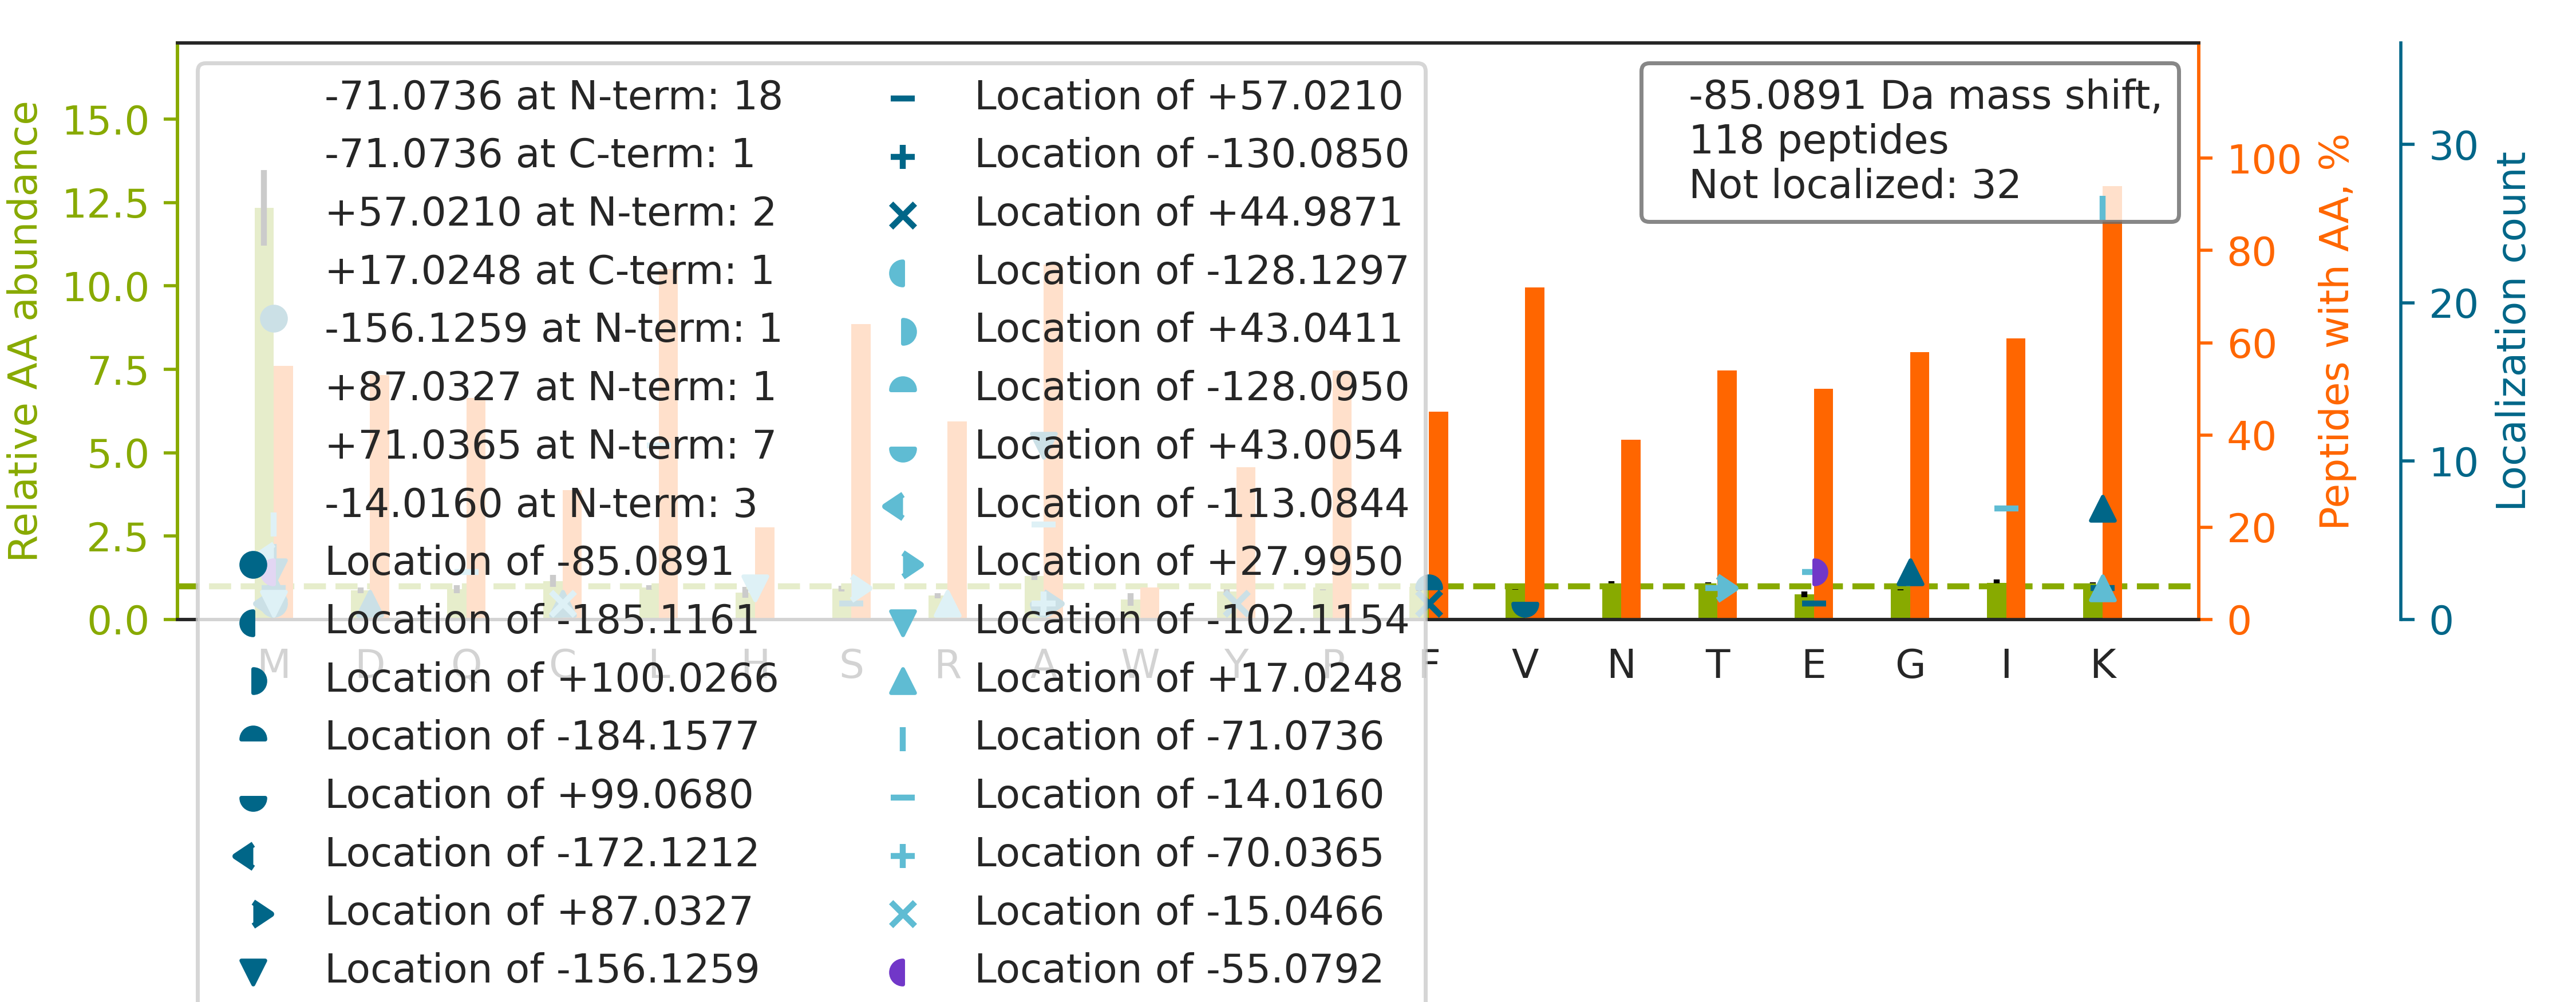

The file beside this chart, header and first rows:
top isoform	localization score	spectrum
R.KF[+45]STM[-130]PFLFCNINNVCNFASR.N	0.9363	35CPTAC_COprospective_W_VU_20150901_16CO…
R.KE[-30]M[-55]SSSTLNLVVAGAPK.S	0.02656	44CPTAC_COprospective_W_VU_20151202_20CO…
K.KM[-85]QQNIQELEEQLEEEESAR.Q	0.8409	64CPTAC_COprospective_W_VU_20160318_11CO…
R.KM[-85]KPLDGSALYTGSALDFVR.N	0.8277	67CPTAC_COprospective_W_VU_20160324_16CO…
R.KM[-85]VGDVTGAQAYASTAK.C	0.9958	34CPTAC_COprospective_W_VU_20150824_11CO…
K.AKGPLASQISGLYLPYK.V		64CPTAC_COprospective_W_VU_20160318_11CO…
K.AKGILFVGSGVSGGEEGAR.Y		38CPTAC_COprospective_W_VU_20150904_11CO…
K.KGDTFSCMVGHEALPLAFTQK.T		43CPTAC_COprospective_W_VU_20151130_01CO…
K.KTTPMTTQPPNPTFSLLQIGQR.I		26CPTAC_COprospective_W_VU_20150810_05CO…
R.AKQIVWNGPVGVFEWEAFAR.G		39CPTAC_COprospective_W_VU_20150909_09CO…
K.KVADALTNAVAHVDDM[-85]PNALSALSDLHAHK.L	0.4772	12CPTAC_COprospective_W_VU_20151016_05CO…
K.AKAGAGSATLSMAYAGAR.F		39CPTAC_COprospective_W_VU_20150909_09CO…
K.K[-71]YL[-14]AAAFPSACGK.T	0.9191	93CPTAC_COprospective_W_VU_20160729_11CO…
K.KM[-71]GL[-14]VDQLVEPLGPGLKPPEER.T	0.6767	65CPTAC_COprospective_W_VU_20160322_05CO…
K.K[-71]VL[-14]GAFSDGLAHLDNLK.G	0.9999	57CPTAC_COprospective_W_VU_20160317_15CO…
-.A[-14]KFM[-71]TPVIQDNPSGWGPCAVPEQFR.-	0.8015	67CPTAC_COprospective_W_VU_20160324_16CO…
K.AK[-71]LL[-14]GFGSALLDNVDPNPENFVGAGIIQ…	0.8599	39CPTAC_COprospective_W_VU_20150909_09CO…
K.KLA[-156]FDM[+71]ATNAACASLLK.K	0.2966	04CPTAC_COprospective_W_VU_20150915_05CO…
K.KM[-85]ININILSVCK.M	0.985	44CPTAC_COprospective_W_VU_20151202_20CO…
K.AK[-71]I[-14]GLIQFCLSAPK.T	0.6704	02CPTAC_COprospective_W_VU_20150624_01CO…
R.KM[-85]FESFIESVPLLK.S	0.9318	44CPTAC_COprospective_W_VU_20151202_20CO…
R.GKMSSYAFFVQTCR.E		14CPTAC_COprospective_W_VU_20151030_06CO…
R.KA[+99]VM[-184]DHVSDSFLETNVPLLVLIEAAK.…	0.0147	54CPTAC_COprospective_W_VU_20160226_01CO…
R.K[+57]M[-142]QPDQQVVINCAIVR.G	0.9113	26CPTAC_COprospective_W_VU_20150810_05CO…
R.KM[-85]NVSPDVNYEELAR.C	0.9947	50CPTAC_COprospective_W_VU_20151222_05CO…
R.K[-71]E[-14]GGLGPLNIPLLADVTR.R	0.9691	56CPTAC_COprospective_W_VU_20160303_01CO…
K.AKLSSDVLTLLIK.Q		36CPTAC_COprospective_W_VU_20150824_11CO…
K.KM[-85]CCCSYNIGR.A	0.8938	44CPTAC_COprospective_W_VU_20151202_20CO…
R.AKLNWLSVDFNNWK.D		38CPTAC_COprospective_W_VU_20150904_11CO…
K.AKLVILANNCPALR.K		36CPTAC_COprospective_W_VU_20150824_11CO…
K.KGETFSCMVGHEALPLAFTQK.T		99CPTAC_COprospective_W_VU_20160801_11CO…
K.KFA[-14]M[-71]EPEEFDSDTLR.E	0.7559	60CPTAC_COprospective_W_VU_20160311_27CO…
R.K[+71]QGFEVVYM[-156]TEPIDEYCVQQLK.E	0.913	97CPTAC_COprospective_W_VU_20160801_11CO…
R.LAAAAAAAQSVYAFSARPLAGGEPVSLGSLR.G		34CPTAC_COprospective_W_VU_20150824_11CO…
R.KGM[-85]LDPLEVHLLDFPNIVIK.G	0.7272	28CPTAC_COprospective_W_VU_20150810_05CO…
R.K[+71]QM[-156]VIDVLHPGK.A	0.6732	42CPTAC_COprospective_W_VU_20151124_05CO…
R.CAIQLTQSPSSLSASVGDR.V		01CPTAC_COprospective_W_VU_20150901_01CO…
K.AKGLEISGTFTHR.Q		02CPTAC_COprospective_W_VU_20150624_01CO…
K.K[-71]GI[-14]VDQSQQAYQEAFEISK.K	0.7365	08CPTAC_COprospective_W_VU_20150928_05CO…
K.K[-71]L[-14]LETECPQYIR.K	0.9707	08CPTAC_COprospective_W_VU_20150928_05CO…
K.KISIPVDISDSDMMLNIINSSITTK.A		45CPTAC_COprospective_W_VU_20151202_05CO…
K.KM[-85]TVTDQVNCPK.L	0.7112	50CPTAC_COprospective_W_VU_20151222_05CO…
K.K[-71]VI[-14]QYLAYVASSHK.S	0.9658	11CPTAC_COprospective_W_VU_20151002_05CO…
R.KGGETSEMYLIQPDSSVKPYR.V		64CPTAC_COprospective_W_VU_20160318_11CO…
K.KS[+57]M[-142]VPVQVQLDVPVVK.V	0.455	18CPTAC_COprospective_W_VU_20151105_14CO…
K.KM[-113]T[+28]SNFPVDLSDYPK.S	0.0222	45CPTAC_COprospective_W_VU_20151202_05CO…
K.QK[+17]GH[-102]FFVEDQIYCEK.H	0.999	03CPTAC_COprospective_W_VU_20150624_05CO…
R.AK[-71]LQ[-14]PIALSCVLNIGACK.L	0.03463	40CPTAC_COprospective_W_VU_20150909_05CO…
K.K[-71]SL[-14]YSAISLFNNPVK.Y	0.9036	20CPTAC_COprospective_W_VU_20151112_20CO…
K.KGT[+28]M[-113]TTGHNVADLVVILK.I	0.2027	44CPTAC_COprospective_W_VU_20151202_20CO…
K.K[-71]SQ[-14]IFSTASDNQPTVTIK.V	0.779	04CPTAC_COprospective_W_VU_20150915_05CO…
K.AK[-71]GL[-14]FLPEDENLR.E	0.6731	72CPTAC_COprospective_W_VU_20160422_05CO…
K.RTIQF[-184]V[+99]DWCPTGFK.V	0.9807	09CPTAC_COprospective_W_VU_20150928_05CO…
K.KA[-14]M[-71]VSNAQLDNEK.T	0.6742	51CPTAC_COprospective_W_VU_20160215_16CO…
R.KM[-85]QELLQTQDFSK.F	0.7947	50CPTAC_COprospective_W_VU_20151222_05CO…
R.K[-71]GT[-14]DVNVFNTILTTR.S	0.9995	04CPTAC_COprospective_W_VU_20150915_05CO…
-.AKAAAIGIDLGTTYSCVGVFQHGK.-		56CPTAC_COprospective_W_VU_20160303_01CO…
R.KGADIMYTGTVDCWR.K		64CPTAC_COprospective_W_VU_20160318_11CO…
K.AKSLEADLMQLQEDLAAAER.A		48CPTAC_COprospective_W_VU_20151209_15CO…
R.AKVAM[-113]S[+28]HFEPNEYIHYDLLEK.N	0.09484	32CPTAC_COprospective_W_VU_20150818_20CO…
... 58 more rows
